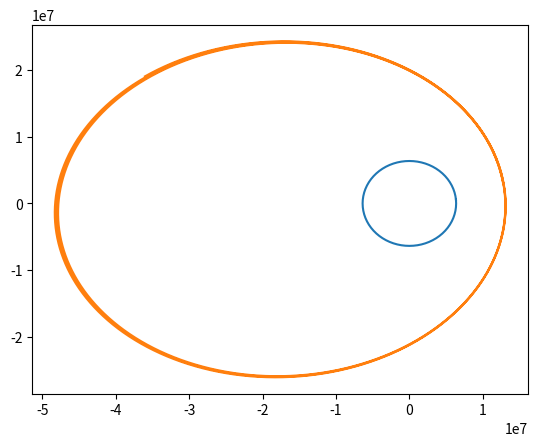

Write the Python code that produced this figure.
##############################################################
# second order Runga Cutta for a projectile with expansion   #
##############################################################
# [redacted]
# 2020 08 14
##############################################################
# This code will perform two functions
#  1) It will calculate the exact solution for a projectile
#     system using the theoretical result with no drag
#  2) It will calculate the result using Euler's method with 
#     drag (because I used an old code as a base) and with a 
#     ondimensional space expansion in the y-direction
##############################################################
# Load Libraries
import numpy as np
#import matplotlib
#matplotlib.use('tkagg')
import matplotlib.pyplot as plt

##############################################################
# Initial conditions and physial setup constants
R=6371E3      # radius of Earth in m
M=5.9E24       # Mass of plannet in Kg
m=0.020       # mass of sattelite in kilograms
G=5.11E-11    # N*m**2/kg**2
x0=2*R          # initial x position in m
y0=0.5*R       # initial y position in m
v0=6000.0         # initial velocity in m/s
thetadeg=100   # launch angle in degrees
Rexp=0.007      # expansion coefficient in m/s/m This is really 
              # a type of Hubble constant, but I am not using
              # the right value yet.
##############################################################
## Set up the time steps and number of calcualtions
deltat=1.0        # Time steps of 0.01 seconds
ti=0              # starting at t=0
tf=200000          # final time
N=int((tf-ti)/deltat)  # calcualte how many time steps are in 20 seconds
##############################################################
# Preliminary calculations
pi=np.arccos(-1.0)           # calculate pi to machine percision
theta=thetadeg*pi/180   # calcualte theta in radians
vx1=v0*np.cos(theta)       # calculte the x component of the initial velocity
vy1=v0*np.sin(theta)       # calculte the y component of the initial velocity

##############################################################
# define and zero arrays
t=np.zeros((N))
x=np.zeros((N))
y=np.zeros((N))
z=np.zeros((N))
vx=np.zeros((N))
vy=np.zeros((N))
xnd=np.zeros((N))
ynd=np.zeros((N))
xE=np.zeros((N))
yE=np.zeros((N))


##############################################################
## make an array of times to use
t=np.linspace(0,tf,num=N);
##############################################################
# Draw The Earth
r=R      # distance from center in m
ThetaE0=0.00      # initial angle in degrees
delta_ThetaE=5  # change in angle in degrees
Ne= int(360/delta_ThetaE)+1       # number of points
ye=np.zeros((Ne))
xe=np.zeros((Ne))
##############################################################
# Draw Circle
ye[0]=0        # initial y positoin
xe[0]=r
thetaE=ThetaE0
for i in range (0,Ne):
    thetaE=thetaE+delta_ThetaE
    xe[i]=r*np.cos(thetaE*pi/180)
    ye[i]=r*np.sin(thetaE*pi/180)
plt.plot(xe,ye)
##############################################################
# now perform an Euler's Method Calculation
# now recalling that vx(i) already has a cos(theta) in it,
# we can use this to calculate the x part of the resistive
# force and likewise use vy(i) in calculating the y part of
# the resistive force. No explicit calculation of theta is
# necessary this way, and we save lots of computation time.
x=np.zeros((N))
y=np.zeros((N))
vx=np.zeros((N))
vy=np.zeros((N))
x[0]=x0                        # initial x position
y[0]=y0                        # initial y positoin
vx[0]=vx1                      # initial x velocity
vy[0]=vy1            # initial y velocity, what we give it

                               # plus the expansion sudo velocity
print('working')
for i in range (0,N-1):
    r=np.sqrt(x[i]**2+y[i]**2)
    if x[i] != 0:
        theta=np.arctan(y[i]/x[i])
    else:
        theta=pi/2
        
    if y[i]>0 and x[i]<0:
       theta=pi+theta
    if y[i]<0 and x[i]<=0:
       theta=theta+pi
    if y[i]<0 and x[i]>0:
       theta=2*pi+theta
    if r<R:
       print("hit surface")
       break   #hit surface
    
    fx=vx[i]
    gx=-np.cos(theta) * G*M/r**2
    
    
    fy=vy[i]
    gy=-np.sin(theta) * G*M/r**2
    
    x[i+1]=x[i]+deltat*fx
    y[i+1]=y[i]+deltat*fy
    vx[i+1]=vx[i]+deltat*gx
    vy[i+1]=vy[i]+deltat*gy    # once again I have added in the 
                                            # expansion term
    #print(i, theta, x[i],y[i],vx[i],vy[i], gx, gy)

print('done')
plt.plot(x,y)
#xEu=np.copy(x)
#yEu=np.copy(y)
#plt.plot(xEu,yEu, label='expansion2')


###############################################################
##now perform an RK2 Method Calculation
#x[0]=x0                    # initial x position
#y[0]=y0                    # initial y positoin
#vx[0]=vx1                  # inintal x velocity
#vy[0]=vy1+Rexp*y[0]        # initial y velocity, what we give it
#                           # plus the expansion sudo velocity
#for i in range (0,N-1):
#    v=np.sqrt(vx[i]**2+vy[i]**2)
#    # first the Euler step, This is tricky because I want just the x
#    # component and the y component of the drag force, but the drag force
#    # depends on v^2. Remembering that vx=v*cos(theta), we can then multiply
#    # the speed, v, by vx to get v^2*cos(theta). This way we don't have to
#    # calculate theta explicitly
#    Rx=0.5*D*rho*pi*r*r*v*vx[i]
#    Ry=0.5*D*rho*pi*r*r*v*vy[i]
#    fx=vx[i]
#    gx=-Rx/m
#    fy=vy[i]
#    gy=-g-Ry/m
#    kx1=deltat*fx
#    ky1=deltat*fy
#    kvx1=deltat*gx
#    kvy1=deltat*gy
#    #now the RK step, What to do with the v^2? I think we can do the same
#    #thing as above to find the x abd y components of the velocity.
#    v=np.sqrt((vx[i]+kvx1/2)**2+(vy[i]+kvy1/2)**2)
#    Rx2=0.5*D*rho*pi*r*r*v*(vx[i]+kvx1/2)
#    Ry2=0.5*D*rho*pi*r*r*v*(vy[i]+kvy1/2)
#    fx2=vx[i]+kvx1/2
#    gx2=-Rx/m
#    fy2=vy[i]+kvy1/2
#    gy2=-g-Ry/m
#    #finally take the RK step.
#    x[i+1]=x[i]+deltat*fx2
#    y[i+1]=y[i]+deltat*fy2
#    vx[i+1]=vx[i]+deltat*gx2
#    vy[i+1]=vy[i]+deltat*gy2+Rexp*y[i]     # once again I have added in the 
#                                            # expansion term
#    #if y(i+1)<=0.0 , break, end
#    
#xRK=np.copy(x)
#yRK=np.copy(y)
#
#plt.plot(xnd,ynd, label='kinematic')
#plt.plot(xEu,yEu, label='expansion')
#plt.plot(xRK,yRK,label='RK')
#plt.xlabel('x [m]')
#plt.ylabel('y [m]')
#leg=plt.legend();
plt.show()
